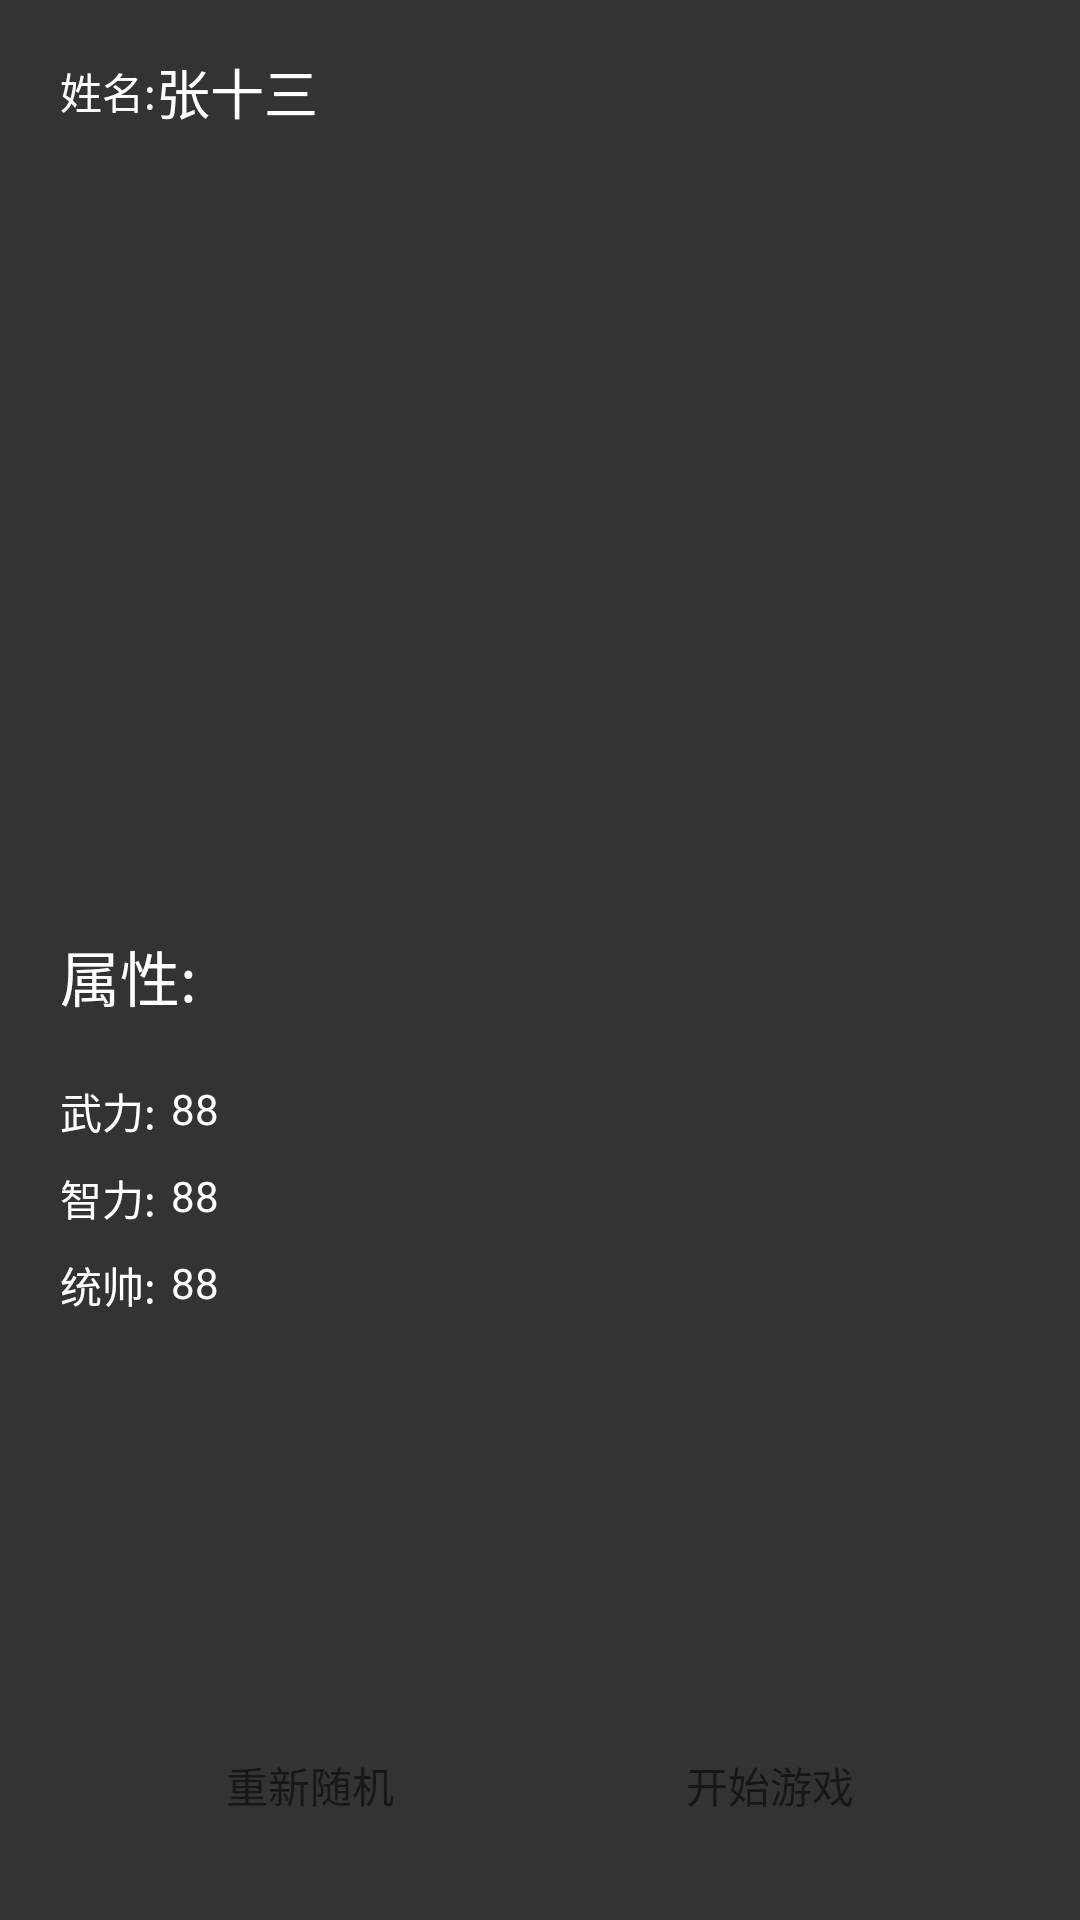

The Android layout XML behind this screen, and the referenced resources:
<!-- AndroidManifest.xml: application theme AppTheme -->
<!-- res/layout/df_edit_info.xml -->
<?xml version="1.0" encoding="utf-8"?>
<androidx.constraintlayout.widget.ConstraintLayout xmlns:android="http://schemas.android.com/apk/res/android"
    android:layout_width="match_parent"
    android:layout_height="match_parent"
    xmlns:app="http://schemas.android.com/apk/res-auto"
    android:background="@color/black33">
    <TextView
        app:layout_constraintTop_toTopOf="parent"
        app:layout_constraintLeft_toLeftOf="parent"
        android:layout_marginTop="20dp"
        android:layout_marginLeft="20dp"
        android:textColor="@color/white"
        android:layout_width="wrap_content"
        android:layout_height="wrap_content"
        android:id="@+id/tv_name"
        android:text="姓名:"/>
    <EditText
        android:layout_width="100dp"
        android:layout_height="wrap_content"
        app:layout_constraintLeft_toRightOf="@id/tv_name"
        app:layout_constraintTop_toTopOf="@id/tv_name"
        app:layout_constraintBottom_toBottomOf="@id/tv_name"
        android:background="@null"
        android:text="张十三"
        android:textColor="@color/white"/>


    <TextView
        app:layout_constraintBottom_toBottomOf="parent"
        android:layout_marginBottom="300dp"
        app:layout_constraintLeft_toLeftOf="parent"
        android:layout_marginTop="20dp"
        android:layout_marginLeft="20dp"
        android:textSize="20dp"
        android:textColor="@color/white"
        android:layout_width="wrap_content"
        android:layout_height="wrap_content"
        android:id="@+id/tv_property"
        android:text="属性:"/>
    <TextView
        app:layout_constraintTop_toBottomOf="@id/tv_property"
        app:layout_constraintLeft_toLeftOf="@id/tv_property"
        android:layout_marginTop="20dp"
        android:textColor="@color/white"
        android:layout_width="wrap_content"
        android:layout_height="wrap_content"
        android:id="@+id/tv3"
        android:text="武力:"/>
    <TextView
        app:layout_constraintTop_toBottomOf="@id/tv_property"
        app:layout_constraintLeft_toRightOf="@id/tv3"
        android:layout_marginTop="20dp"
        android:layout_marginLeft="5dp"
        android:textColor="@color/white"
        android:layout_width="wrap_content"
        android:layout_height="wrap_content"
        android:id="@+id/tv_force"
        android:text="88"/>

    <TextView
        app:layout_constraintTop_toBottomOf="@id/tv_force"
        app:layout_constraintLeft_toLeftOf="@id/tv_property"
        android:layout_marginTop="10dp"
        android:textColor="@color/white"
        android:layout_width="wrap_content"
        android:layout_height="wrap_content"
        android:id="@+id/tv4"
        android:text="智力:"/>
    <TextView
        app:layout_constraintTop_toBottomOf="@id/tv_force"
        app:layout_constraintLeft_toRightOf="@id/tv3"
        android:layout_marginTop="10dp"
        android:layout_marginLeft="5dp"
        android:textColor="@color/white"
        android:layout_width="wrap_content"
        android:layout_height="wrap_content"
        android:id="@+id/tv_intelligence"
        android:text="88"/>

    <TextView
        app:layout_constraintTop_toBottomOf="@id/tv_intelligence"
        app:layout_constraintLeft_toLeftOf="@id/tv_property"
        android:layout_marginTop="10dp"
        android:textColor="@color/white"
        android:layout_width="wrap_content"
        android:layout_height="wrap_content"
        android:id="@+id/tv5"
        android:text="统帅:"/>
    <TextView
        app:layout_constraintTop_toBottomOf="@id/tv_intelligence"
        app:layout_constraintLeft_toRightOf="@id/tv3"
        android:layout_marginTop="10dp"
        android:layout_marginLeft="5dp"
        android:textColor="@color/white"
        android:layout_width="wrap_content"
        android:layout_height="wrap_content"
        android:id="@+id/tv_command"
        android:text="88"/>

    <TextView
        android:layout_width="100dp"
        android:layout_height="30dp"
        android:gravity="center"
        android:text="重新随机"
        android:id="@+id/tv_reset"
        app:layout_constraintRight_toLeftOf="@id/tv_start"
        app:layout_constraintLeft_toLeftOf="parent"
        android:background="@drawable/sg_bg_r16_white"
        app:layout_constraintBottom_toBottomOf="parent"
        android:layout_marginBottom="30dp"/>

    <TextView
        android:layout_width="100dp"
        android:layout_height="30dp"
        android:gravity="center"
        android:text="开始游戏"
        android:id="@+id/tv_start"
        app:layout_constraintRight_toRightOf="parent"
        app:layout_constraintLeft_toRightOf="@id/tv_reset"
        android:background="@drawable/sg_bg_r16_white"
        app:layout_constraintBottom_toBottomOf="parent"
        android:layout_marginBottom="30dp"/>
</androidx.constraintlayout.widget.ConstraintLayout>
<!-- resources referenced by this layout -->
<resources>
  <color name="black33">#333333</color>
  <color name="white">#ffffff</color>
  <style name="AppTheme" parent="Theme.AppCompat.Light.DarkActionBar">
          
          <item name="colorPrimary">@color/colorAccent</item>
          <item name="colorPrimaryDark">@color/black33</item>
          <item name="colorAccent">@color/colorAccent</item>
          
          <item name="windowNoTitle">true</item>
          
          
          
          <item name="android:windowBackground">@color/white</item>
          <item name="android:windowContentOverlay">@null</item>
      </style>
  <color name="colorAccent">#03DAC5</color>
</resources>
